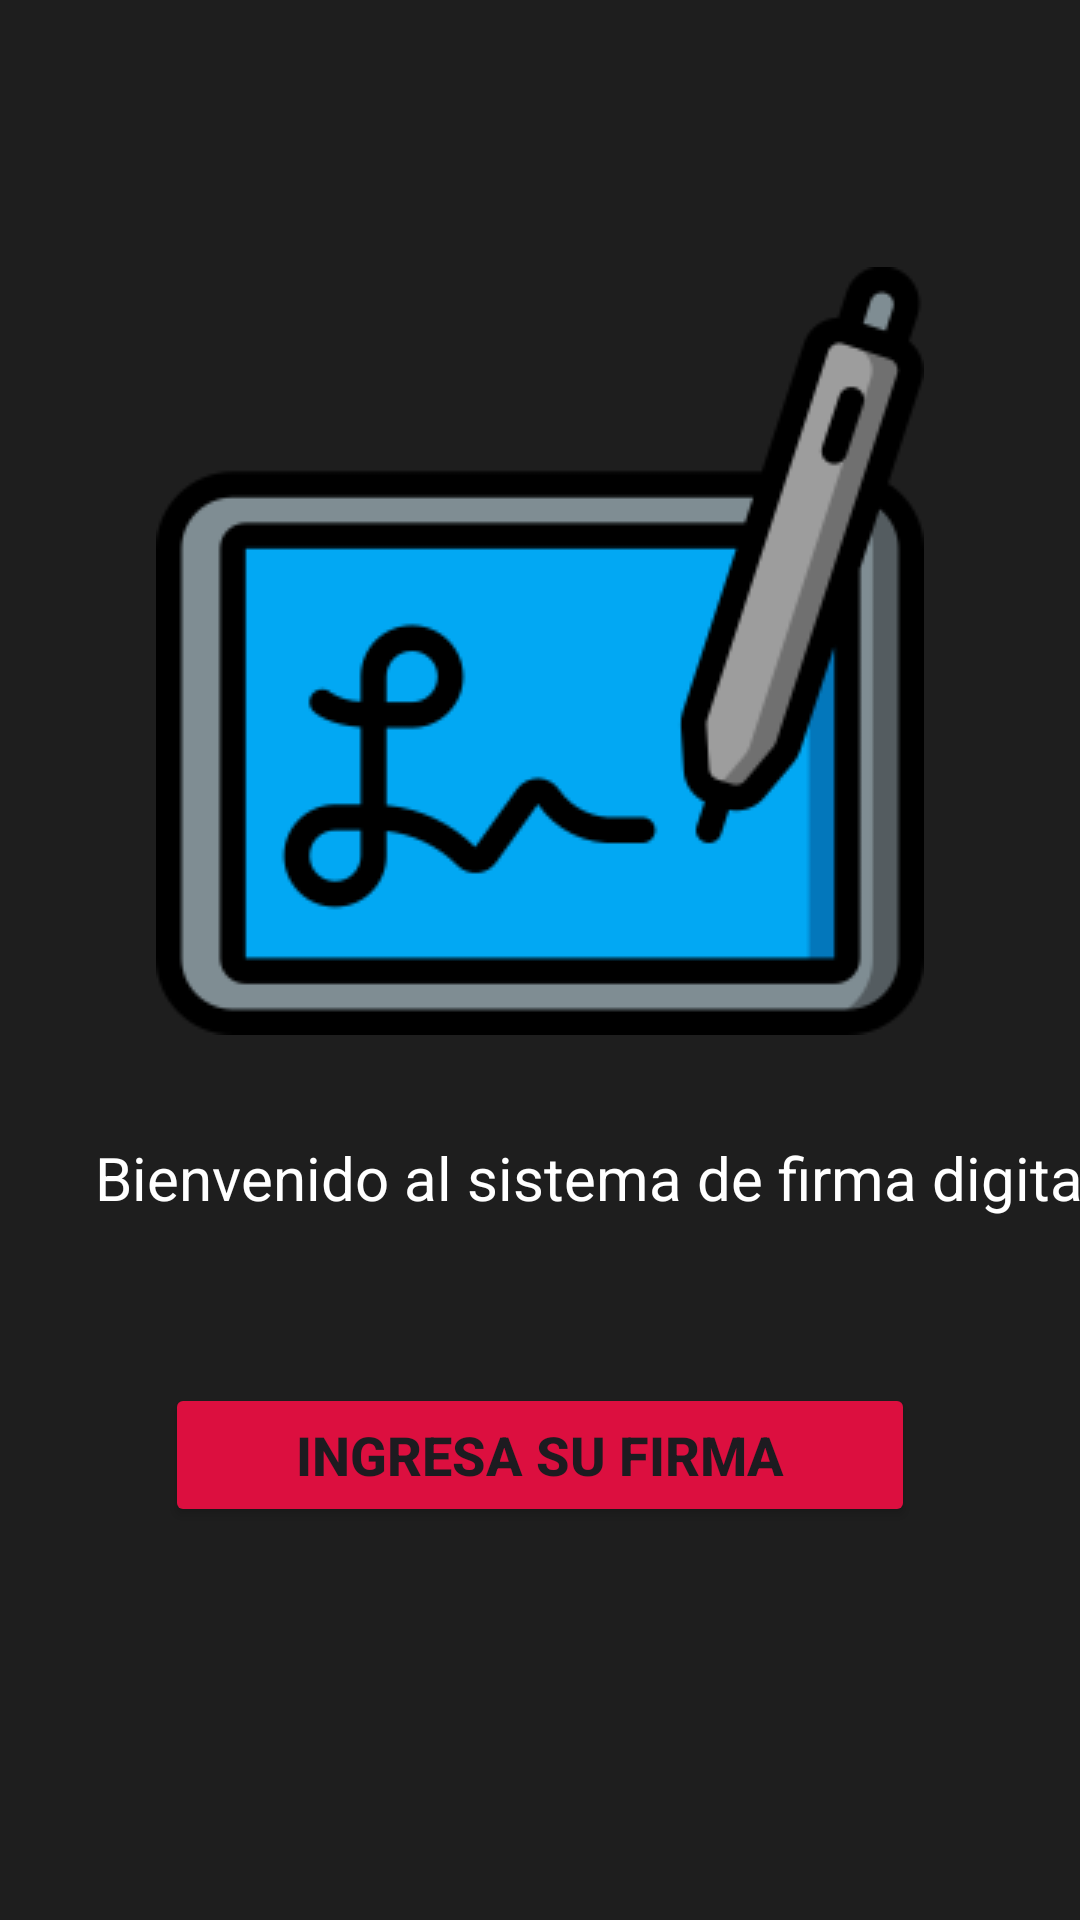

The Android layout XML behind this screen, and the referenced resources:
<!-- AndroidManifest.xml: application theme Theme.Ejercicio2_4_JonathanMarley -->
<!-- res/layout/activity_main.xml -->
<?xml version="1.0" encoding="utf-8"?>
<LinearLayout xmlns:android="http://schemas.android.com/apk/res/android"
    xmlns:app="http://schemas.android.com/apk/res-auto"
    xmlns:tools="http://schemas.android.com/tools"
    android:layout_width="match_parent"
    android:layout_height="match_parent"
    android:orientation="vertical"
    android:background="#1E1E1E"
    tools:context=".MainActivity">


    <ImageView
        android:id="@+id/tomarfoto"
        android:layout_width="wrap_content"
        android:layout_height="324dp"
        android:layout_gravity="center"
        android:layout_marginTop="55dp"
        app:srcCompat="@drawable/firmadigital" />

    <TextView
        android:id="@+id/txtviewsBuscarMusica"
        android:layout_width="wrap_content"
        android:layout_height="wrap_content"
        android:layout_alignParentStart="true"
        android:layout_marginStart="19dp"
        android:text="Bienvenido al sistema de firma digital"
        android:textColor="@color/white"
        android:textSize="20sp"
        android:layout_gravity="center"
        app:layout_constraintBottom_toBottomOf="parent"
        app:layout_constraintStart_toStartOf="parent"
        app:layout_constraintTop_toTopOf="parent" />


    <Button
        android:id="@+id/btnIngresar"
        android:layout_width="250dp"
        android:layout_height="wrap_content"
        android:layout_gravity="center"
        android:layout_marginTop="55dp"
        android:textSize="18sp"
        android:textStyle="bold"
        android:backgroundTint="#DC0F3F"
        android:text="Ingresa su firma" />




</LinearLayout>
<!-- resources referenced by this layout -->
<resources>
  <!-- drawable firmadigital: png bitmap (drawable, 11166 bytes) -->
  <style name="Theme.Ejercicio2_4_JonathanMarley" parent="Base.Theme.Ejercicio2_4_JonathanMarley" />
  <style name="Base.Theme.Ejercicio2_4_JonathanMarley" parent="Theme.Material3.DayNight.NoActionBar">
          
          
      </style>
  <!-- not gathered from this repository: default colours our renderer supplied (Android Studio template values) -->
  <color name="white">#FFFFFFFF</color>
</resources>
